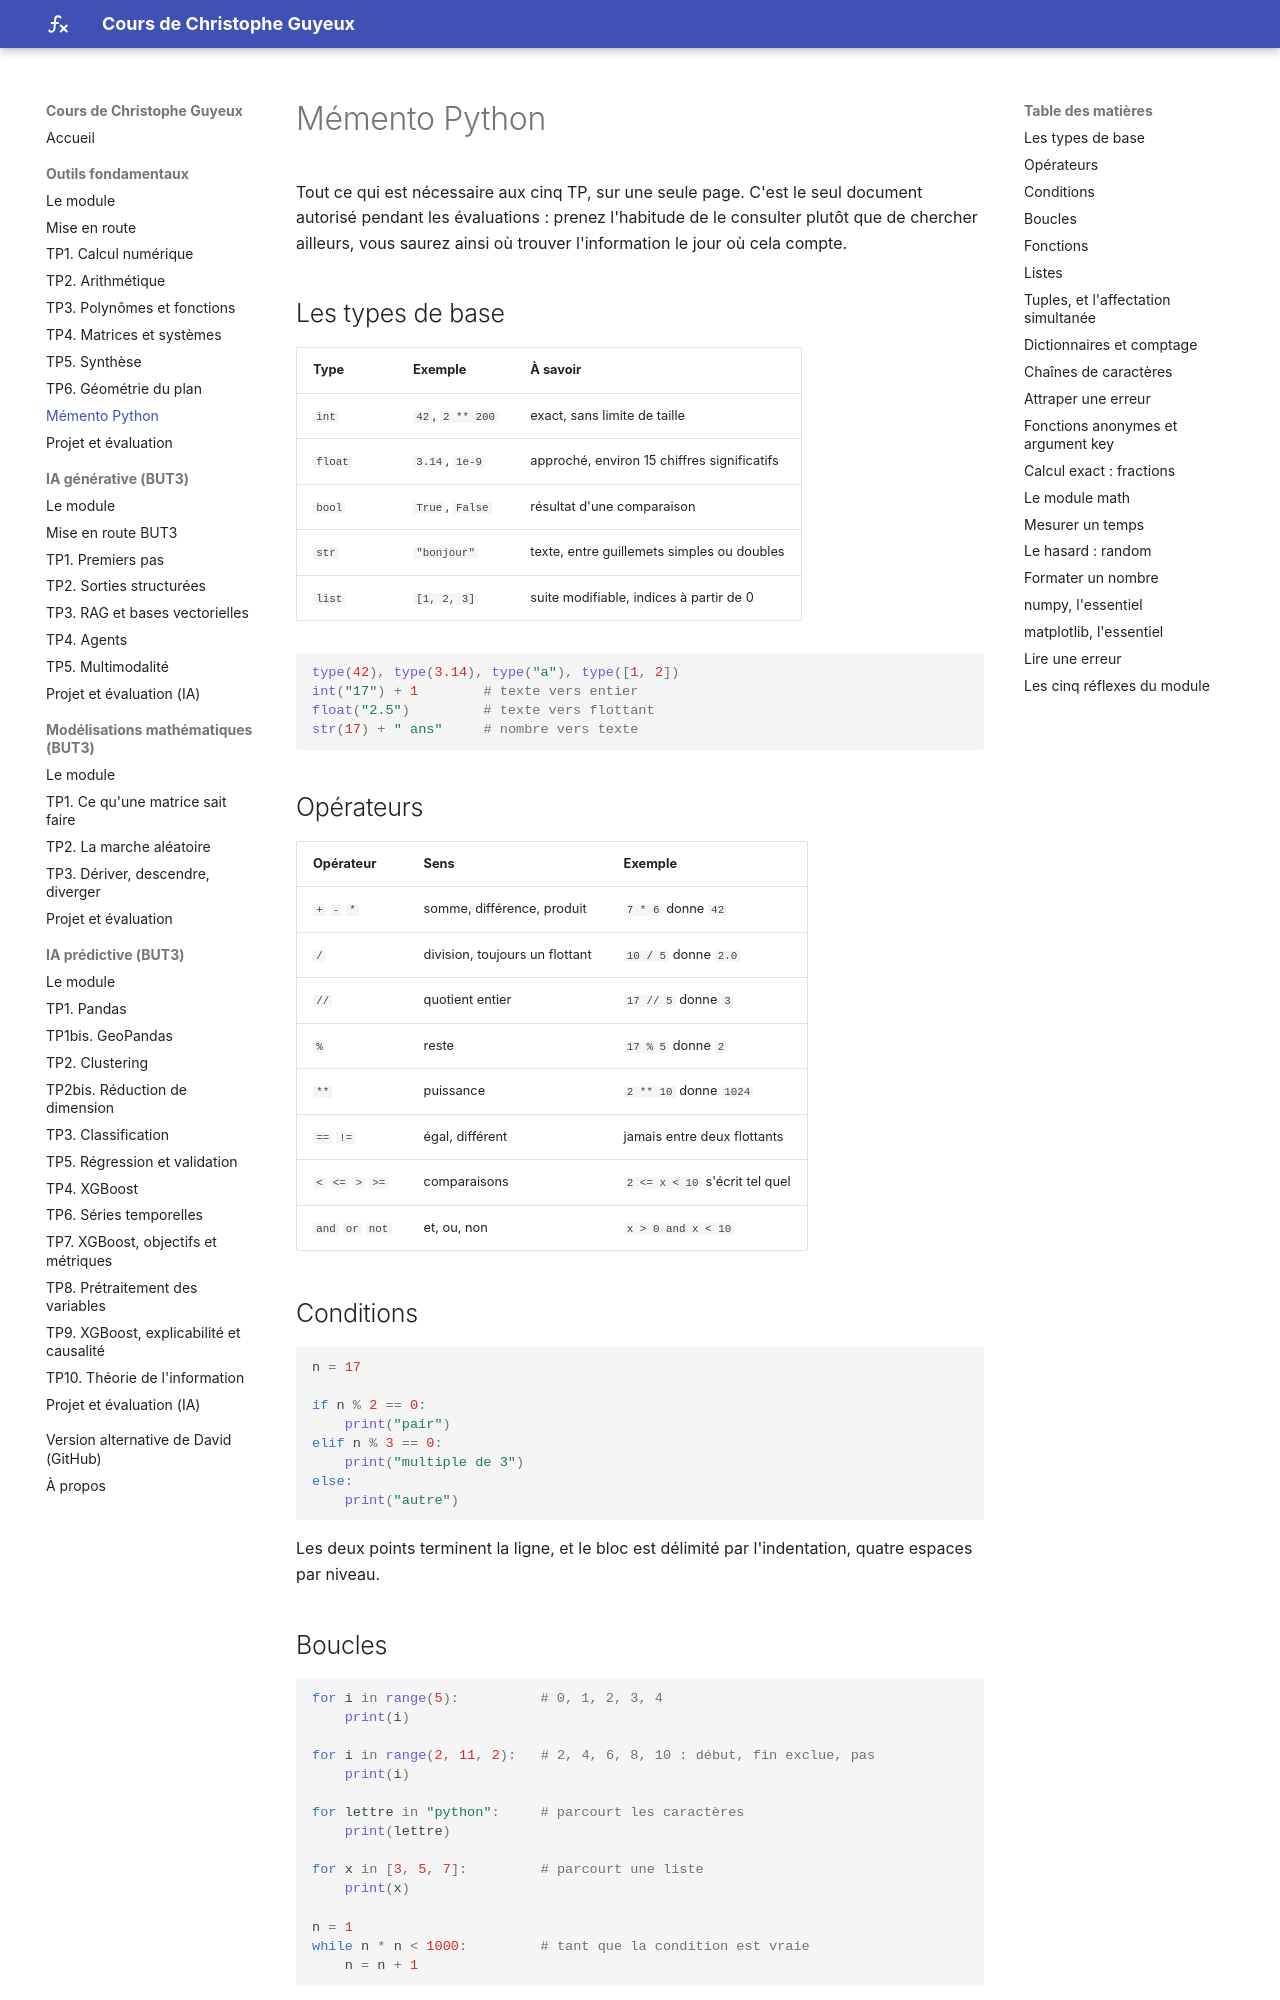

repository: cguyeux/cours · page: outils-fondamentaux/memento/index.html · generator: mkdocs

# Mémento Python

Tout ce qui est nécessaire aux cinq TP, sur une seule page. C'est le seul document
autorisé pendant les évaluations : prenez l'habitude de le consulter plutôt que de chercher
ailleurs, vous saurez ainsi où trouver l'information le jour où cela compte.

## Les types de base

| Type | Exemple | À savoir |
|---|---|---|
| `int` | `42`, `2 ** 200` | exact, sans limite de taille |
| `float` | `3.14`, `1e-9` | approché, environ 15 chiffres significatifs |
| `bool` | `True`, `False` | résultat d'une comparaison |
| `str` | `"bonjour"` | texte, entre guillemets simples ou doubles |
| `list` | `[1, 2, 3]` | suite modifiable, indices à partir de 0 |

```python
type(42), type(3.14), type("a"), type([1, 2])
int("17") + 1        # texte vers entier
float("2.5")         # texte vers flottant
str(17) + " ans"     # nombre vers texte
```

## Opérateurs

| Opérateur | Sens | Exemple |
|---|---|---|
| `+` `-` `*` | somme, différence, produit | `7 * 6` donne `42` |
| `/` | division, toujours un flottant | `10 / 5` donne `2.0` |
| `//` | quotient entier | `17 // 5` donne `3` |
| `%` | reste | `17 % 5` donne `2` |
| `**` | puissance | `2 ** 10` donne `1024` |
| `==` `!=` | égal, différent | jamais entre deux flottants |
| `<` `<=` `>` `>=` | comparaisons | `2 <= x < 10` s'écrit tel quel |
| `and` `or` `not` | et, ou, non | `x > 0 and x < 10` |

## Conditions

```python
n = 17

if n % 2 == 0:
    print("pair")
elif n % 3 == 0:
    print("multiple de 3")
else:
    print("autre")
```

Les deux points terminent la ligne, et le bloc est délimité par l'indentation, quatre
espaces par niveau.

## Boucles

```python
for i in range(5):          # 0, 1, 2, 3, 4
    print(i)

for i in range(2, 11, 2):   # 2, 4, 6, 8, 10 : début, fin exclue, pas
    print(i)

for lettre in "python":     # parcourt les caractères
    print(lettre)

for x in [3, 5, 7]:         # parcourt une liste
    print(x)

n = 1
while n * n < 1000:         # tant que la condition est vraie
    n = n + 1
```

`break` sort de la boucle immédiatement, `continue` passe au tour suivant.
